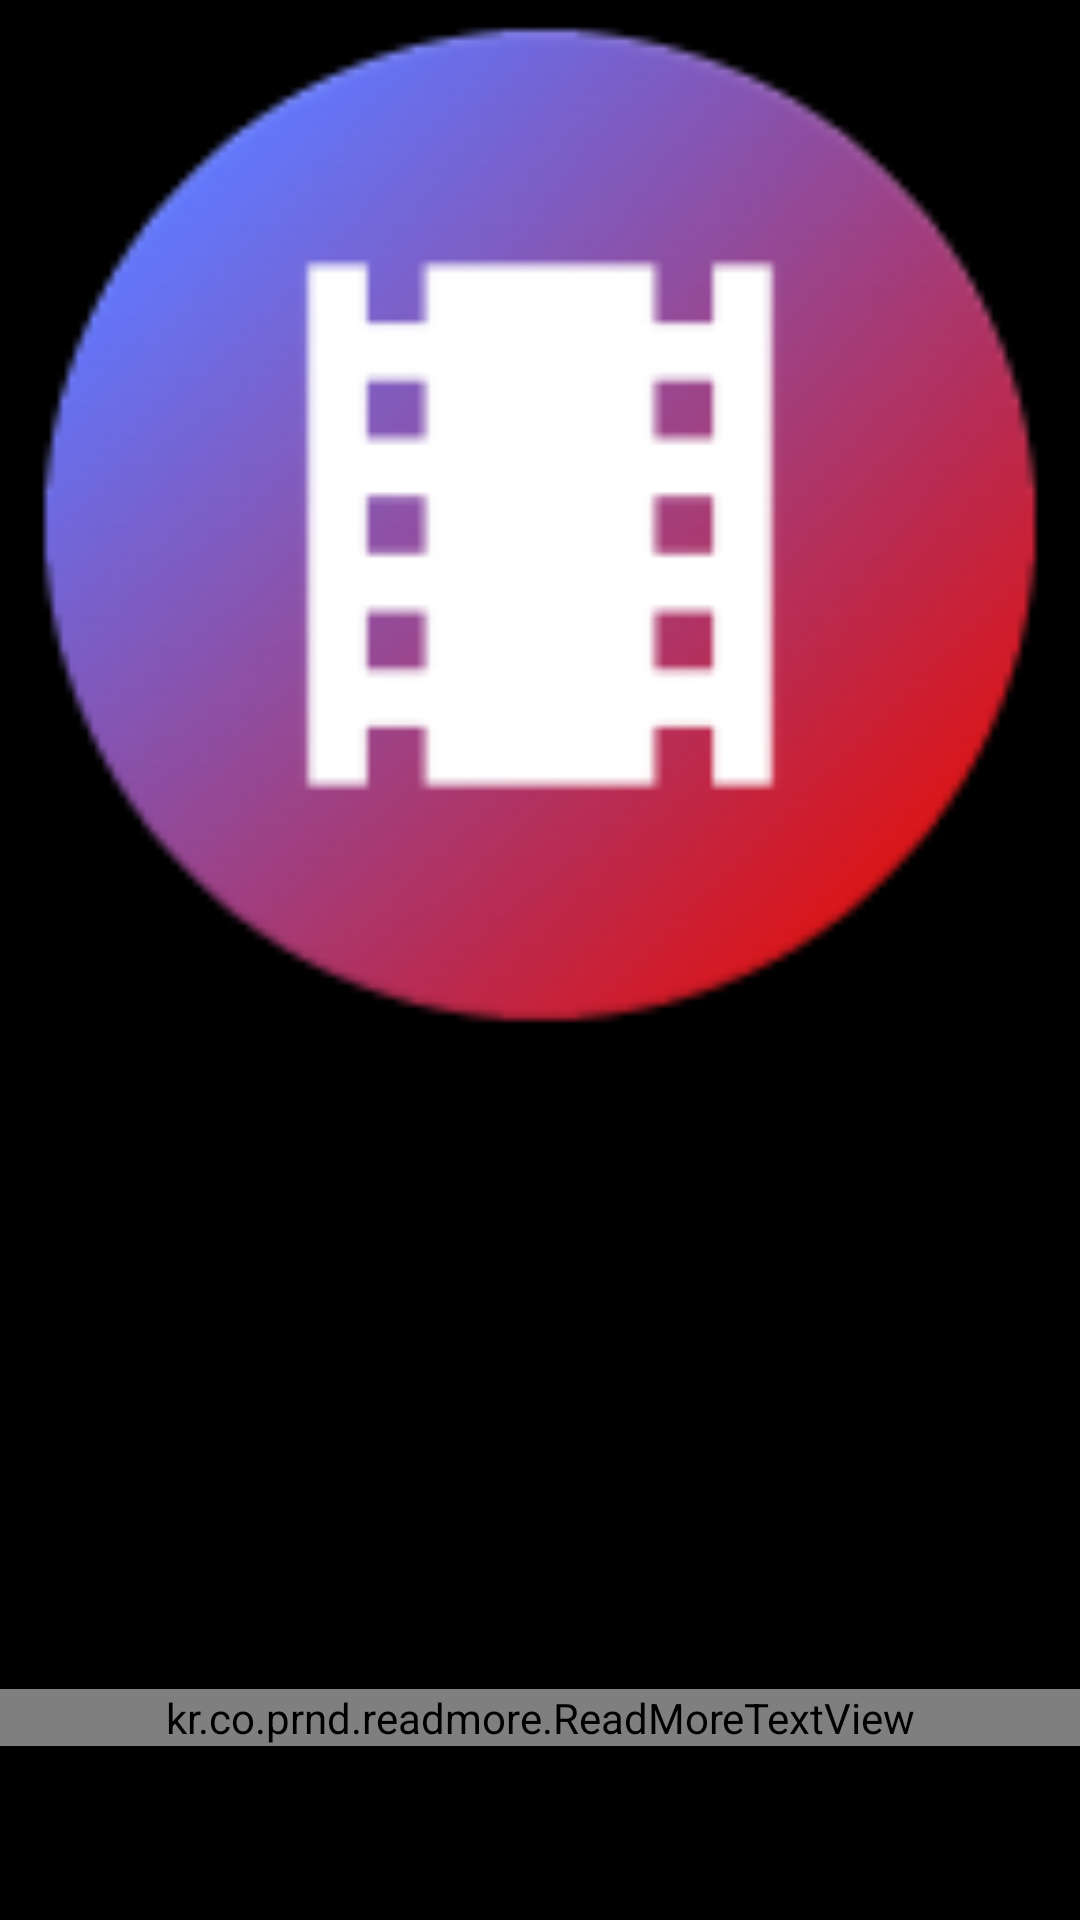

Reconstruct the res/layout file that produces this screen, plus the resources it refers to.
<!-- AndroidManifest.xml: application theme Theme.ProyectoPDMD -->
<!-- res/layout/prueba_detalle.xml -->
<?xml version="1.0" encoding="utf-8"?>
<androidx.coordinatorlayout.widget.CoordinatorLayout xmlns:android="http://schemas.android.com/apk/res/android"
    xmlns:app="http://schemas.android.com/apk/res-auto"
    xmlns:tools="http://schemas.android.com/tools"
    android:layout_width="match_parent"
    android:layout_height="match_parent"
    android:fitsSystemWindows="true"
    tools:context=".activities.FilmDetailActivity">

    

    <com.google.android.material.appbar.AppBarLayout
        android:id="@+id/app_bar"
        android:layout_width="match_parent"
        android:layout_height="match_parent"
        android:fitsSystemWindows="true"


        android:background="@color/black"
        >

        <com.google.android.material.appbar.CollapsingToolbarLayout
            android:id="@+id/toolbar_layout"
            android:layout_width="match_parent"
            android:layout_height="350dp"
            android:fitsSystemWindows="true"
            app:contentScrim="?attr/colorPrimary"
            app:layout_scrollFlags="scroll|exitUntilCollapsed"
            app:toolbarId="@+id/toolbar"
            >


            <androidx.appcompat.widget.AppCompatImageView
                android:id="@+id/imagenLayout"
                android:layout_width="match_parent"
                android:layout_height="match_parent"
                android:fitsSystemWindows="true"
                android:scaleType="centerCrop"
                android:src="@mipmap/ic_launcher"
                app:layout_collapseMode="parallax" />


        </com.google.android.material.appbar.CollapsingToolbarLayout>

        <include layout="@layout/activity_film_detail"
            android:layout_width="match_parent"
            android:layout_height="match_parent"/>

    </com.google.android.material.appbar.AppBarLayout>

</androidx.coordinatorlayout.widget.CoordinatorLayout>
<!-- res/layout/activity_film_detail.xml (included above) -->
<?xml version="1.0" encoding="utf-8"?>
<androidx.core.widget.NestedScrollView xmlns:android="http://schemas.android.com/apk/res/android"
    xmlns:app="http://schemas.android.com/apk/res-auto"
    xmlns:tools="http://schemas.android.com/tools"
    android:id="@+id/film_detail_layout"
    android:layout_width="match_parent"
    android:layout_height="match_parent"
    android:paddingTop="10dp"
    tools:context=".activities.FilmDetailActivity">

    <androidx.constraintlayout.widget.ConstraintLayout
        android:layout_width="match_parent"
        android:layout_height="match_parent">

        <ImageView
            android:id="@+id/FilmDetaiIvCaratula"
            android:layout_width="137dp"
            android:layout_height="192dp"
            app:layout_constraintBottom_toBottomOf="parent"
            app:layout_constraintEnd_toEndOf="parent"
            app:layout_constraintHorizontal_bias="0.058"
            app:layout_constraintStart_toStartOf="parent"
            app:layout_constraintTop_toTopOf="parent"
            app:layout_constraintVertical_bias="0.029"
            tools:srcCompat="@tools:sample/avatars" />

        <TextView
            android:id="@+id/FilmDetailTvTitulo"
            android:layout_width="wrap_content"
            android:layout_height="wrap_content"
            android:fontFamily="sans-serif-black"
            android:text="TextView"
            app:layout_constraintEnd_toEndOf="parent"
            app:layout_constraintHorizontal_bias="0.0"
            app:layout_constraintStart_toStartOf="@+id/textView2"
            app:layout_constraintTop_toBottomOf="@+id/textView2" />

        <TextView
            android:id="@+id/FilmDetailTvGenero"
            android:layout_width="wrap_content"
            android:layout_height="wrap_content"
            android:text="TextView"
            app:layout_constraintEnd_toEndOf="parent"
            app:layout_constraintHorizontal_bias="0.0"
            app:layout_constraintStart_toStartOf="@+id/FilmDetailTvTitulo"
            app:layout_constraintTop_toBottomOf="@+id/textView3" />

        <TextView
            android:id="@+id/FilmDetailTvDirector"
            android:layout_width="wrap_content"
            android:layout_height="wrap_content"
            android:text="TextView"
            app:layout_constraintBottom_toBottomOf="@+id/FilmDetaiIvCaratula"
            app:layout_constraintEnd_toEndOf="parent"
            app:layout_constraintHorizontal_bias="0.0"
            app:layout_constraintStart_toStartOf="@+id/textView4"
            app:layout_constraintTop_toBottomOf="@+id/textView4"
            app:layout_constraintVertical_bias="0.0" />


        <kr.co.prnd.readmore.ReadMoreTextView
            android:id="@+id/FilmDetailTvSinopsis"
            android:layout_width="match_parent"
            android:layout_height="wrap_content"
            android:layout_marginTop="10dp"
            android:paddingHorizontal="10dp"
            android:text="TextView"
            app:layout_constraintEnd_toEndOf="parent"
            app:layout_constraintHorizontal_bias="1.0"
            app:layout_constraintStart_toStartOf="parent"
            app:layout_constraintTop_toBottomOf="@+id/FilmDetaiIvCaratula"
            app:readMoreText="\nMostrar mas"
            app:readMoreColor="@color/design_default_color_primary"
            android:lineSpacingExtra="2dp"
            />
        <TextView
            android:id="@+id/textView2"
            android:layout_width="wrap_content"
            android:layout_height="wrap_content"
            android:layout_marginTop="8dp"
            android:text="Titulo:"
            app:layout_constraintEnd_toEndOf="parent"
            app:layout_constraintHorizontal_bias="0.18"
            app:layout_constraintStart_toEndOf="@+id/FilmDetaiIvCaratula"
            app:layout_constraintTop_toTopOf="@+id/FilmDetaiIvCaratula" />

        <TextView
            android:id="@+id/textView3"
            android:layout_width="wrap_content"
            android:layout_height="wrap_content"
            android:layout_marginTop="16dp"
            android:text="Genero:"
            app:layout_constraintEnd_toEndOf="parent"
            app:layout_constraintHorizontal_bias="0.0"
            app:layout_constraintStart_toStartOf="@+id/FilmDetailTvTitulo"
            app:layout_constraintTop_toBottomOf="@+id/FilmDetailTvTitulo" />

        <TextView
            android:id="@+id/textView4"
            android:layout_width="wrap_content"
            android:layout_height="wrap_content"
            android:layout_marginTop="16dp"
            android:text="Director/es:"
            app:layout_constraintEnd_toEndOf="parent"
            app:layout_constraintHorizontal_bias="0.0"
            app:layout_constraintStart_toStartOf="@+id/FilmDetailTvGenero"
            app:layout_constraintTop_toBottomOf="@+id/FilmDetailTvGenero" />

    </androidx.constraintlayout.widget.ConstraintLayout>
</androidx.core.widget.NestedScrollView>
<!-- resources referenced by this layout -->
<resources>
  <color name="black">#FF000000</color>
  <!-- mipmap ic_launcher: png bitmap (mipmap-hdpi, 6579 bytes) -->
  <style name="Theme.ProyectoPDMD" parent="Theme.MaterialComponents.DayNight.DarkActionBar">
          
          <item name="colorPrimary">@color/purple_500</item>
          <item name="colorPrimaryVariant">@color/purple_700</item>
          <item name="colorOnPrimary">@color/white</item>
          
          <item name="colorSecondary">@color/teal_200</item>
          <item name="colorSecondaryVariant">@color/teal_700</item>
          <item name="colorOnSecondary">@color/black</item>
          
          <item name="android:statusBarColor" tools:targetApi="l">?attr/colorPrimaryVariant</item>
          
      </style>
  <color name="purple_500">#FF6200EE</color>
  <color name="purple_700">#FF3700B3</color>
  <color name="white">#FFFFFFFF</color>
  <color name="teal_200">#FF03DAC5</color>
  <color name="teal_700">#FF018786</color>
</resources>
